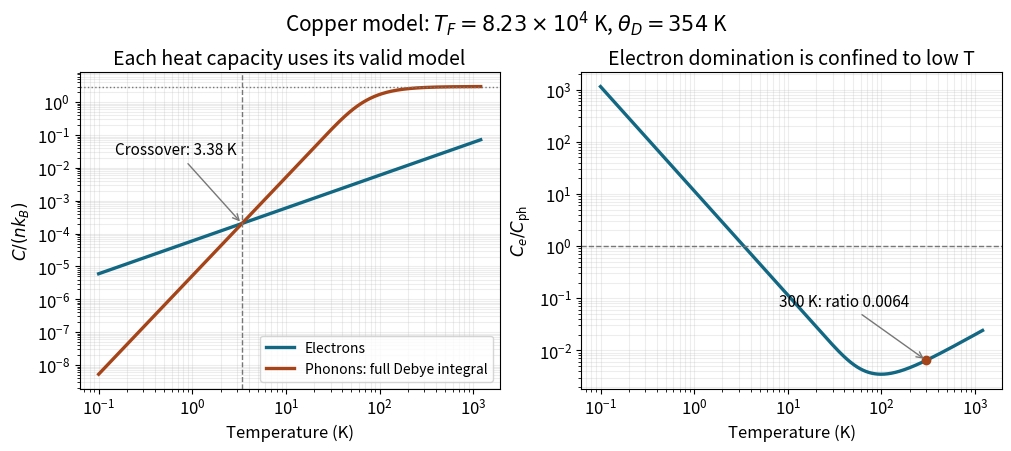

Here is the Python script that generated this plot: (Note: this script raises an exception after producing the figure.)
"""Original explanatory figure. Python 3.14, NumPy 2.3.5, Matplotlib 3.10.7.
Run from any directory; the only output is a same-basename PNG in that directory.
"""
from pathlib import Path
import numpy as np
import matplotlib
matplotlib.use('Agg')
import matplotlib.pyplot as plt
plt.rcParams.update({'font.size':12,'axes.titlesize':14,'figure.facecolor':'white','axes.facecolor':'white','savefig.facecolor':'white'})

kb=1.380649e-23;hbar=1.054571817e-34;me=9.1093837139e-31
n=4/(.36e-9)**3;TF=hbar*hbar*(3*np.pi**2*n)**(2/3)/(2*me*kb);theta=hbar*2700*(6*np.pi**2*n)**(1/3)/kb
nodes,weights=np.polynomial.legendre.leggauss(180)
def debye_heat_capacity(T):
    limit=np.minimum(theta/np.asarray(T),80.)
    x=(nodes[:,None]+1)*limit[None,:]/2
    integrand=x**4*np.exp(-x)/np.expm1(-x)**2
    integral=np.sum(weights[:,None]*integrand,axis=0)*limit/2
    return 9*(np.asarray(T)/theta)**3*integral
T=np.geomspace(.1,1200,650);ce=np.pi**2/2*T/TF;ph=debye_heat_capacity(T)
crossover=np.sqrt(5*theta**3/(24*np.pi**2*TF))
fig,axs=plt.subplots(1,2,figsize=(10,4.4),layout='constrained')
axs[0].loglog(T,ce,color='#126782',lw=2.4,label='Electrons')
axs[0].loglog(T,ph,color='#a44418',lw=2.4,label='Phonons: full Debye integral')
axs[0].axvline(crossover,color='#777777',ls='--',lw=1);axs[0].axhline(3,color='#777777',ls=':',lw=1)
axs[0].annotate('Crossover: 3.38 K',xy=(crossover,np.pi**2/2*crossover/TF),xytext=(.15,.025),arrowprops={'arrowstyle':'->','color':'#777777'},fontsize=11)
axs[0].set(xlabel='Temperature (K)',ylabel=r'$C/(n k_B)$',title='Each heat capacity uses its valid model')
axs[0].legend(fontsize=10,loc='lower right');axs[0].grid(alpha=.22,which='both')
axs[1].loglog(T,ce/ph,color='#126782',lw=2.4)
axs[1].axhline(1,color='#777777',ls='--',lw=1);axs[1].plot(300,.0064249863,'o',color='#a44418')
axs[1].annotate('300 K: ratio 0.0064',xy=(300,.0064249863),xytext=(8,.07),arrowprops={'arrowstyle':'->','color':'#777777'},fontsize=11)
axs[1].set(xlabel='Temperature (K)',ylabel=r'$C_e/C_{\rm ph}$',title='Electron domination is confined to low T');axs[1].grid(alpha=.22,which='both')
fig.suptitle(r'Copper model: $T_F=8.23\times10^4$ K, $\theta_D=354$ K',fontsize=15)

fig.savefig(Path.cwd() / Path(__file__).with_suffix('.png').name, dpi=140, facecolor='white', transparent=False)
plt.close(fig)
